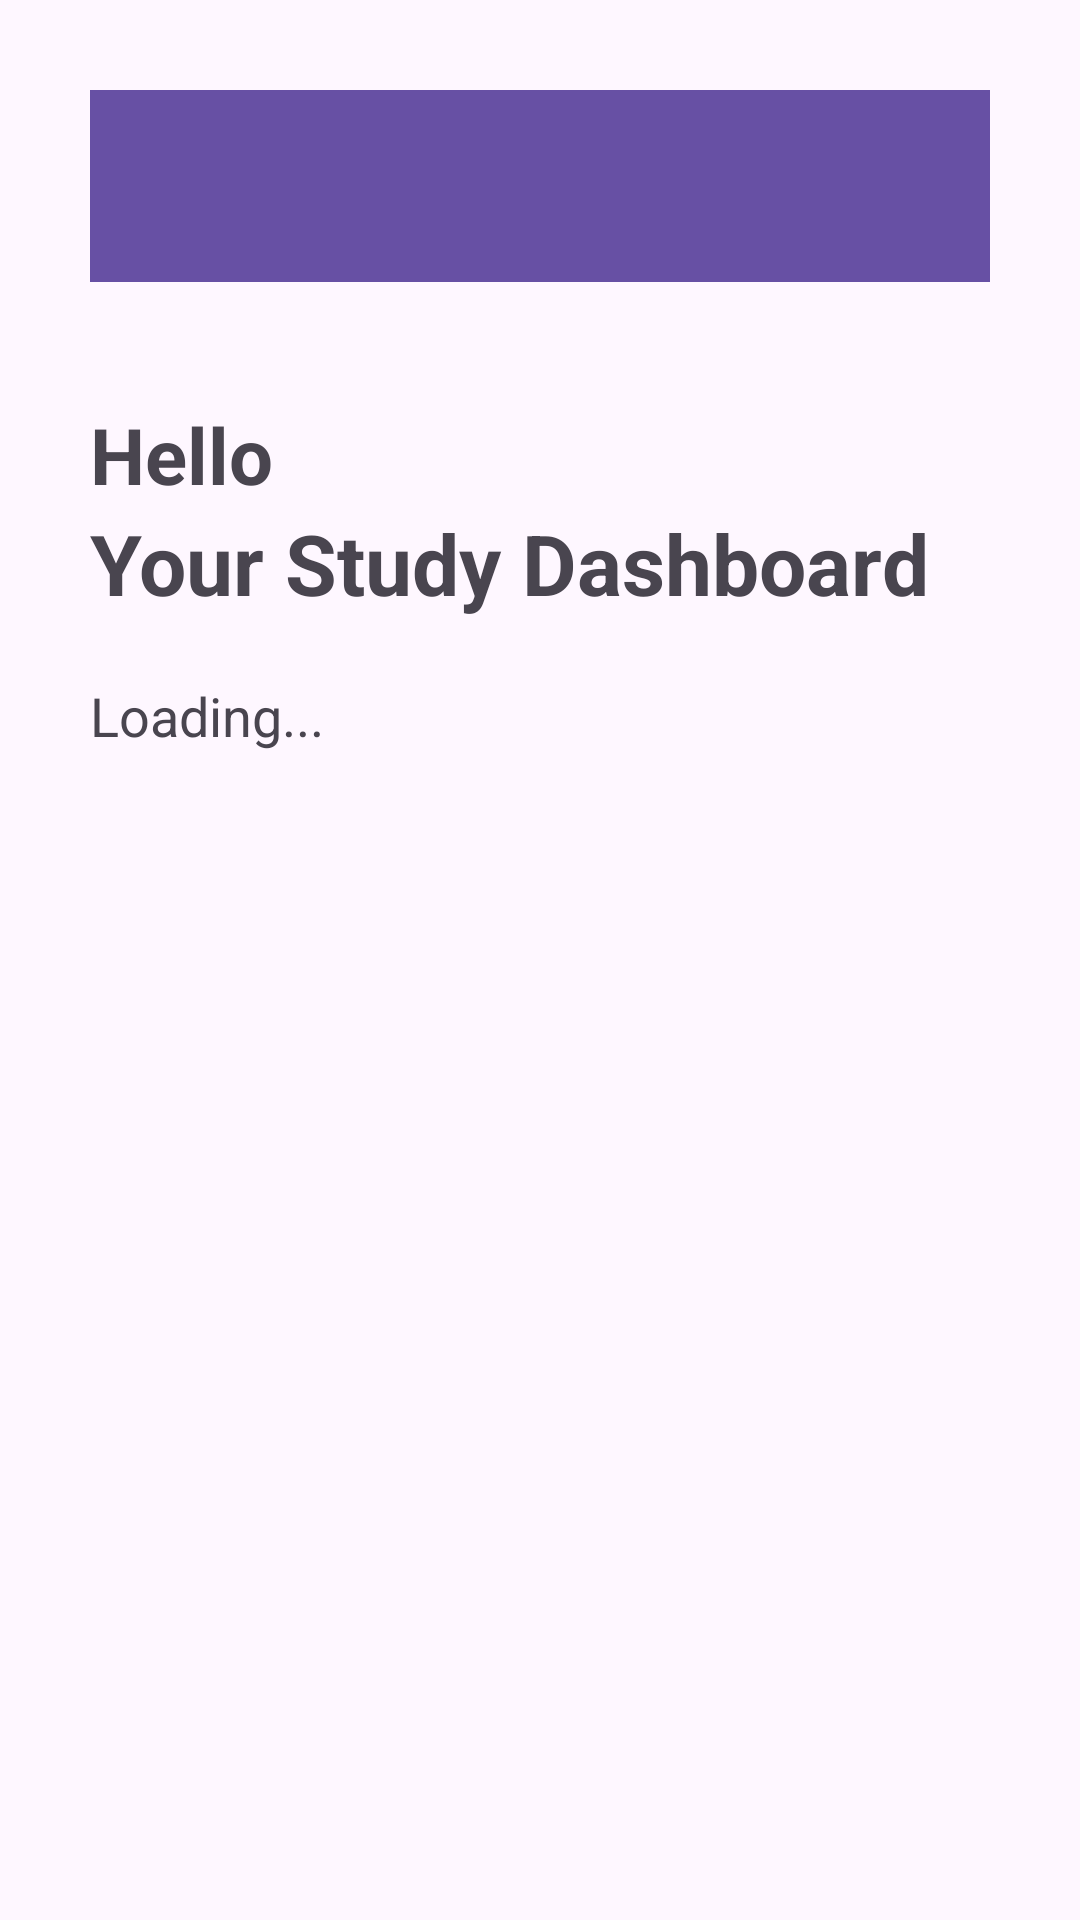

Write the Android layout XML for this screen, with the resource values it uses.
<!-- AndroidManifest.xml: application theme Theme.GrindSmartApp -->
<!-- res/layout/activity_dashboard.xml -->
<LinearLayout xmlns:android="http://schemas.android.com/apk/res/android"
    android:orientation="vertical"
    android:padding="30dp"
    android:layout_width="match_parent"
    android:layout_height="match_parent">

    <androidx.appcompat.widget.Toolbar
        android:id="@+id/dashboardToolbar"
        android:layout_width="match_parent"
        android:layout_height="wrap_content"
        android:background="?attr/colorPrimary"
        android:title="GrindSmart"
        android:titleTextColor="@android:color/white"/>

    <TextView
        android:id="@+id/greetingText"
        android:layout_width="wrap_content"
        android:layout_height="wrap_content"
        android:text="Hello"
        android:textSize="26sp"
        android:layout_marginTop="40dp"
        android:textStyle="bold"/>

    <TextView
        android:text="Your Study Dashboard"
        android:textSize="28sp"
        android:textStyle="bold"
        android:layout_marginBottom="20dp"
        android:layout_width="wrap_content"
        android:layout_height="wrap_content"/>

    <TextView
        android:id="@+id/recommendationText"
        android:text="Loading..."
        android:textSize="18sp"
        android:layout_width="wrap_content"
        android:layout_height="wrap_content"/>

</LinearLayout>
<!-- resources referenced by this layout -->
<resources>
  <style name="Theme.GrindSmartApp" parent="Base.Theme.GrindSmartApp" />
  <style name="Base.Theme.GrindSmartApp" parent="Theme.Material3.DayNight.NoActionBar">
          
          
      </style>
</resources>
